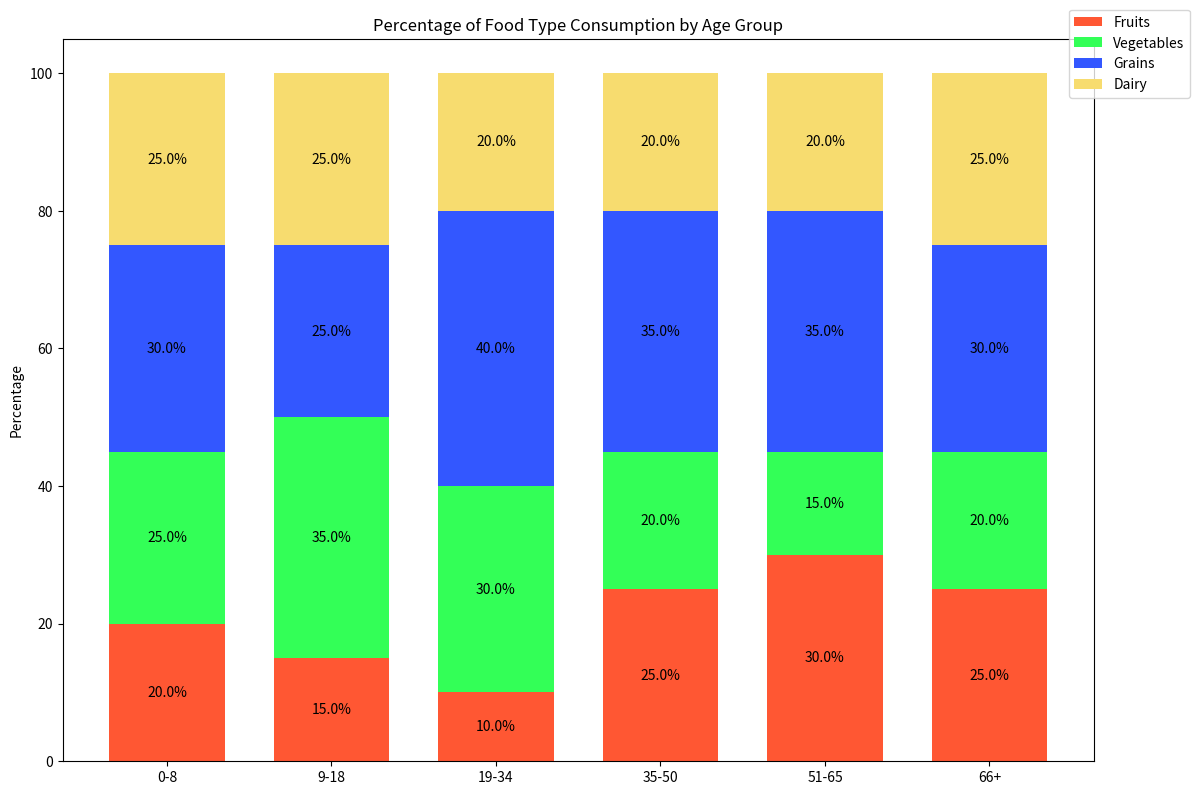

The matplotlib source for this figure:

import matplotlib.pyplot as plt
import pandas as pd
import seaborn as sns

# Your input data
data = [
    {'Age Group': '0-8', 'Fruits': 20, 'Vegetables': 25, 'Grains': 30, 'Dairy': 25},
    {'Age Group': '9-18', 'Fruits': 15, 'Vegetables': 35, 'Grains': 25, 'Dairy': 25},
    {'Age Group': '19-34', 'Fruits': 10, 'Vegetables': 30, 'Grains': 40, 'Dairy': 20},
    {'Age Group': '35-50', 'Fruits': 25, 'Vegetables': 20, 'Grains': 35, 'Dairy': 20},
    {'Age Group': '51-65', 'Fruits': 30, 'Vegetables': 15, 'Grains': 35, 'Dairy': 20},
    {'Age Group': '66+', 'Fruits': 25, 'Vegetables': 20, 'Grains': 30, 'Dairy': 25}
]

# Convert into pandas DataFrame
df = pd.DataFrame(data)
df.set_index('Age Group', inplace=True)

# Calculate the percentage for 100% stacked bar
df_percentage = df.div(df.sum(axis=1), axis=0) * 100

# Plotting
fig, ax = plt.subplots(figsize=(12, 8))

bar_width = 0.7
categories = df_percentage.index
colors = ['#FF5733', '#33FF57', '#3357FF', '#F7DC6F']

# Initial bottom to stack the bars
bottom = [0] * len(df_percentage)

for i, col in enumerate(df.columns):
    ax.bar(categories, df_percentage[col], bar_width, label=col, color=colors[i], bottom=bottom)
    # Update the bottom to stack the next layer of bars
    bottom = bottom + df_percentage[col].values

# Beautify the plot
ax.set_ylabel('Percentage')
ax.set_title('Percentage of Food Type Consumption by Age Group')
ax.legend(loc='upper right', bbox_to_anchor=(1.1, 1.05))

# Display the percentages on the bars
for p in ax.patches:
    width, height = p.get_width(), p.get_height()
    x, y = p.get_xy()
    if height > 0:  # To avoid clutter, only display if height is significant
        ax.text(x + width / 2,
                y + height / 2,
                f"{height:.1f}%",
                ha='center',
                va='center')

# Show the plot
plt.tight_layout()
plt.show()